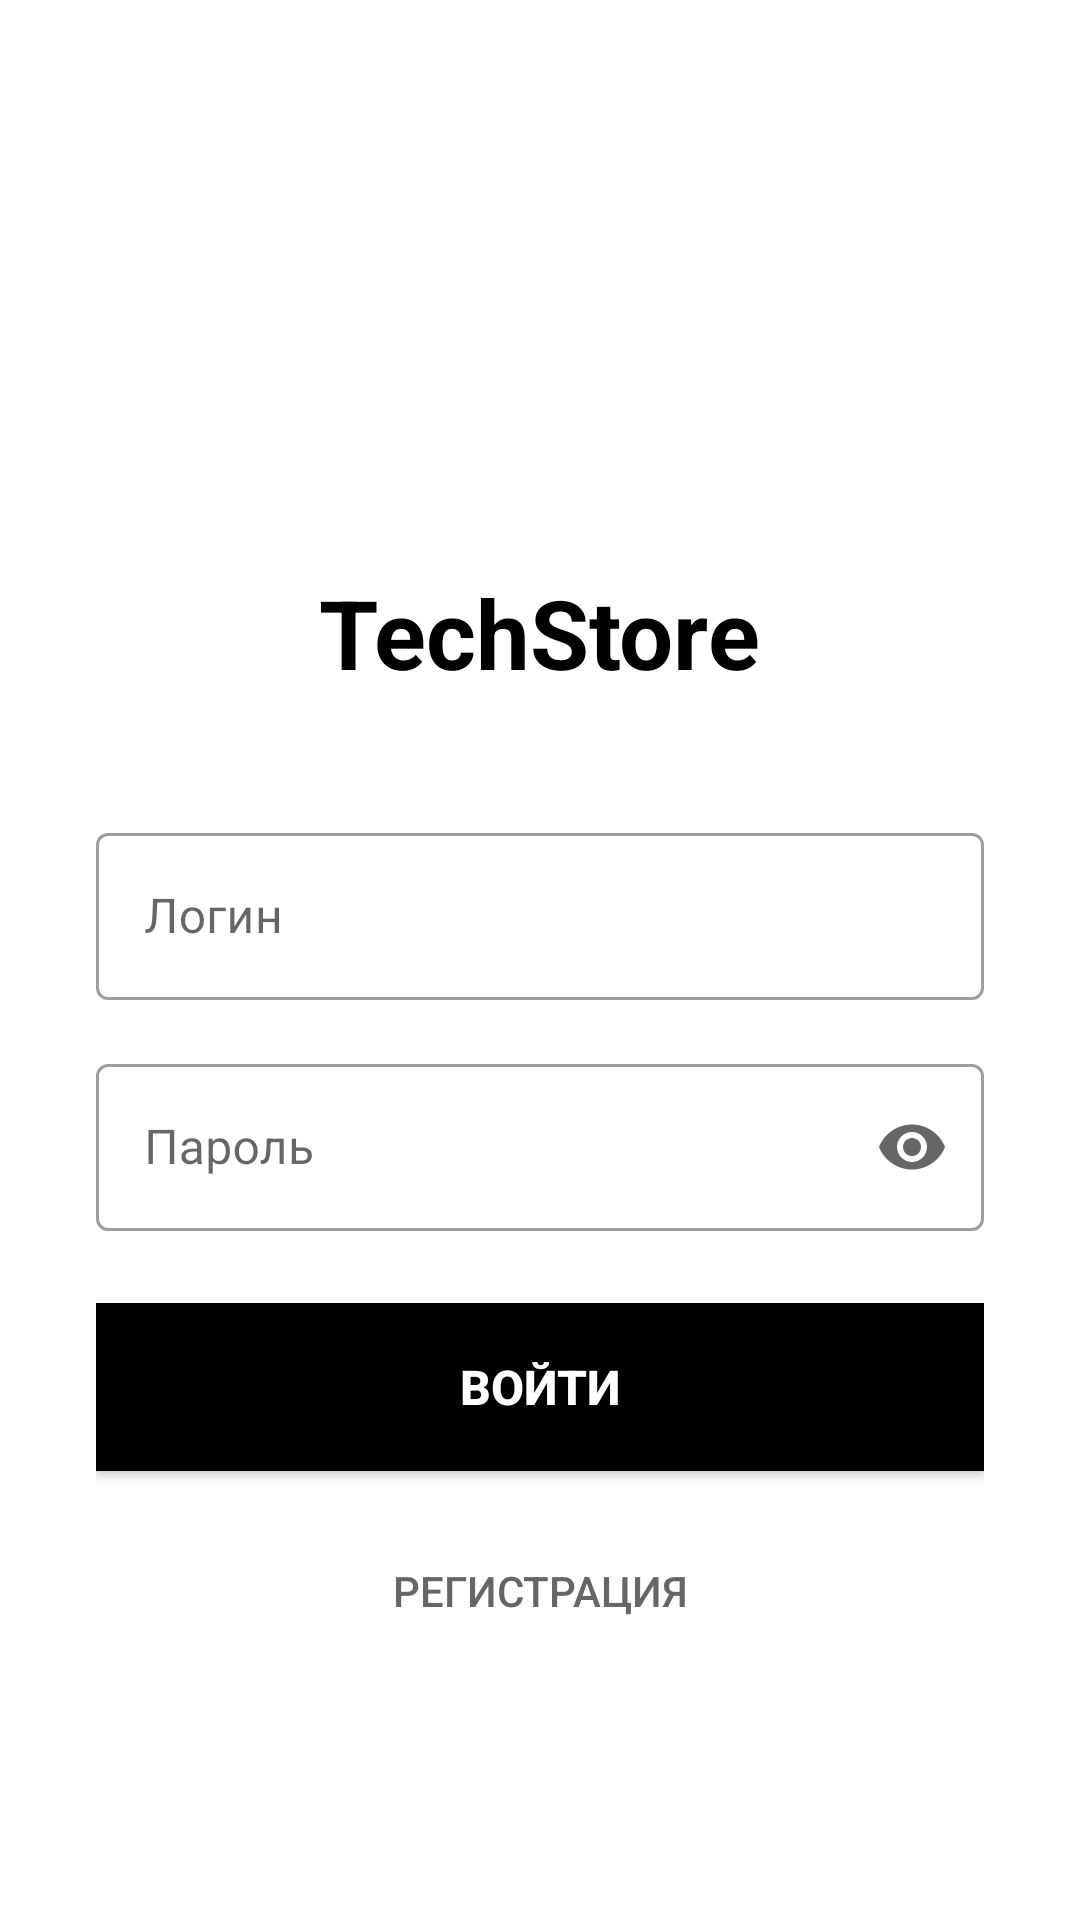

Write the Android layout XML for this screen, with the resource values it uses.
<!-- AndroidManifest.xml: activity theme Theme.TechStore -->
<!-- res/layout/activity_login.xml -->
<?xml version="1.0" encoding="utf-8"?>
<LinearLayout xmlns:android="http://schemas.android.com/apk/res/android"
    xmlns:app="http://schemas.android.com/apk/res-auto"
    android:layout_width="match_parent"
    android:layout_height="match_parent"
    android:orientation="vertical"
    android:gravity="center"
    android:padding="32dp"
    android:background="#FFFFFF">

    <FrameLayout
        android:layout_width="80dp"
        android:layout_height="80dp"
        android:layout_gravity="center"
        android:layout_marginBottom="24dp"
        android:background="@drawable/rounded_icon">

        <ImageView
            android:layout_width="60dp"
            android:layout_height="60dp"
            android:layout_gravity="center"
            android:src="@drawable/ic_store_white"
            android:contentDescription="TechStore"/>
    </FrameLayout>

    <TextView
        android:layout_width="wrap_content"
        android:layout_height="wrap_content"
        android:text="TechStore"
        android:textSize="32sp"
        android:textStyle="bold"
        android:textColor="#000000"
        android:layout_marginBottom="40dp"/>

    <com.google.android.material.textfield.TextInputLayout
        android:layout_width="match_parent"
        android:layout_height="wrap_content"
        android:layout_marginBottom="16dp"
        style="@style/Widget.MaterialComponents.TextInputLayout.OutlinedBox">

        <com.google.android.material.textfield.TextInputEditText
            android:id="@+id/etUsername"
            android:layout_width="match_parent"
            android:layout_height="wrap_content"
            android:hint="Логин"
            android:inputType="text"/>
    </com.google.android.material.textfield.TextInputLayout>

    <com.google.android.material.textfield.TextInputLayout
        android:layout_width="match_parent"
        android:layout_height="wrap_content"
        android:layout_marginBottom="24dp"
        style="@style/Widget.MaterialComponents.TextInputLayout.OutlinedBox"
        app:endIconMode="password_toggle">

        <com.google.android.material.textfield.TextInputEditText
            android:id="@+id/etPassword"
            android:layout_width="match_parent"
            android:layout_height="wrap_content"
            android:hint="Пароль"
            android:inputType="textPassword"/>
    </com.google.android.material.textfield.TextInputLayout>

    <TextView
        android:id="@+id/tvError"
        android:layout_width="match_parent"
        android:layout_height="wrap_content"
        android:textColor="#FF0000"
        android:gravity="center"
        android:visibility="gone"
        android:layout_marginBottom="16dp"/>

    <Button
        android:id="@+id/btnLogin"
        android:layout_width="match_parent"
        android:layout_height="56dp"
        android:text="Войти"
        android:textColor="#FFFFFF"
        android:background="@color/black"
        android:textSize="16sp"
        android:textStyle="bold"/>

    <Button
        android:id="@+id/btnRegister"
        android:layout_width="match_parent"
        android:layout_height="wrap_content"
        android:text="Регистрация"
        android:background="?android:attr/selectableItemBackground"
        android:textColor="#666666"
        android:textSize="14sp"
        android:layout_marginTop="16dp"/>

    <ProgressBar
        android:id="@+id/progressBar"
        android:layout_width="wrap_content"
        android:layout_height="wrap_content"
        android:visibility="gone"
        android:layout_marginTop="16dp"/>

</LinearLayout>
<!-- resources referenced by this layout -->
<resources>
  <color name="black">#000000</color>
  <style name="Theme.TechStore" parent="Theme.MaterialComponents.Light.NoActionBar">
          <item name="colorPrimary">#000000</item>
          <item name="colorPrimaryVariant">#333333</item>
          <item name="colorOnPrimary">#FFFFFF</item>
          <item name="colorSecondary">#FF5722</item>
          <item name="colorOnSecondary">#FFFFFF</item>
          <item name="android:statusBarColor">#000000</item>
      </style>
</resources>
